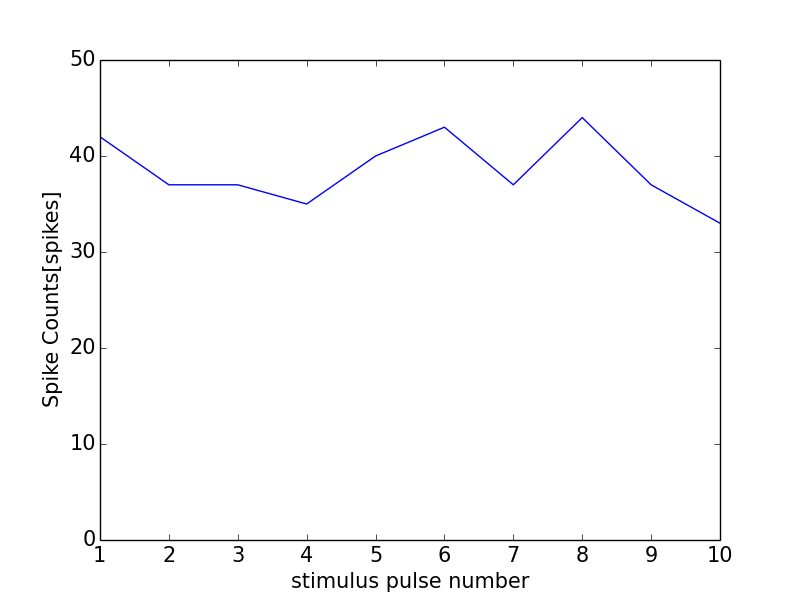

The table this chart was drawn from, first rows:
0, 0.0
0, 0
1, 42
2, 37
3, 37
4, 35
5, 40
6, 43
7, 37
8, 44
9, 37
10, 33
11, 1
